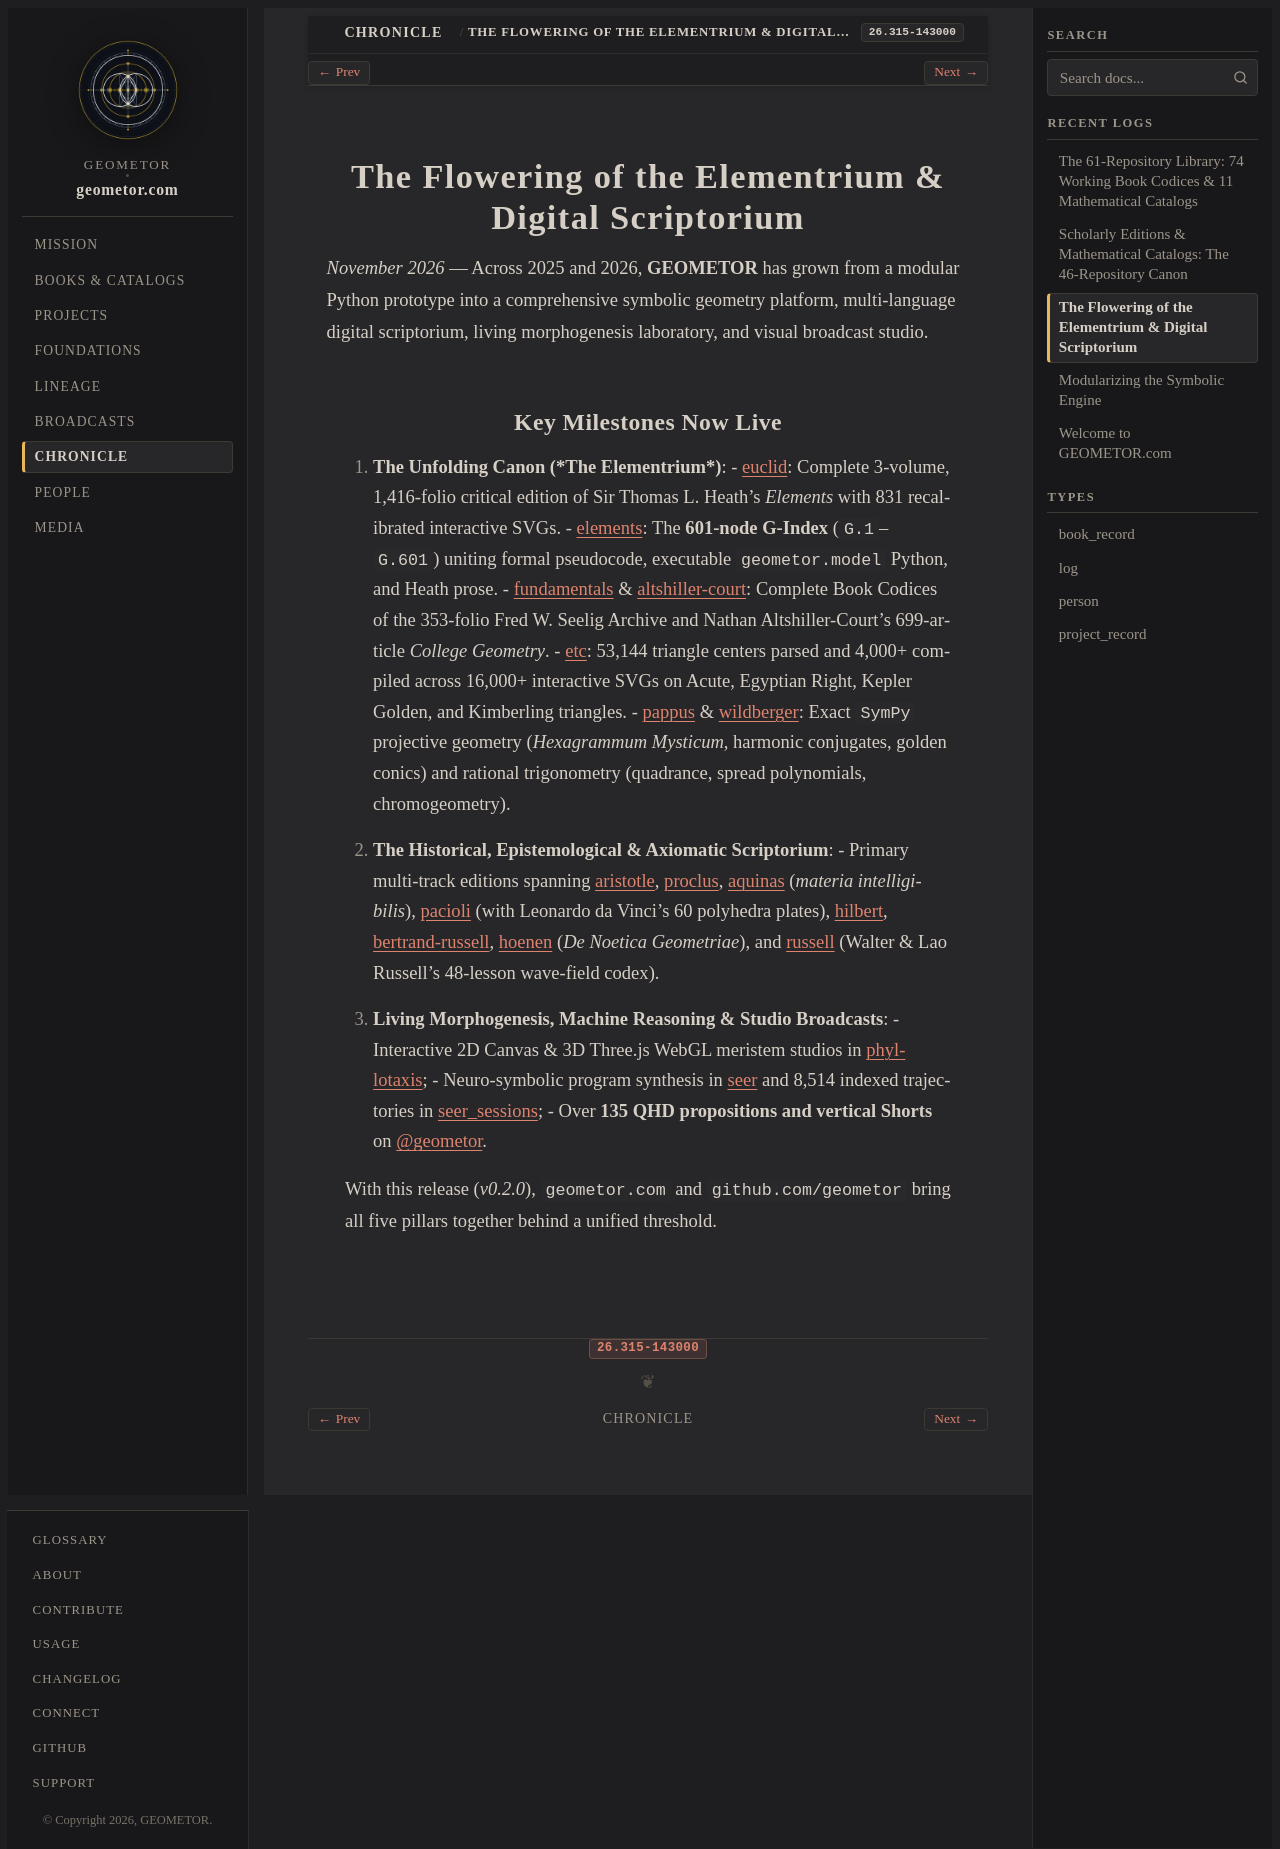

repository: geometor/geometor.com · page: log/26.315-143000/index.html · generator: sphinx

:type: log
:date: 26.315-143000
:excerpt: Uniting 23 repositories, multi-track Book Codices, interactive WebGL meristems, and 135+ visual broadcasts under One Language of Form.

The Flowering of the Elementrium & Digital Scriptorium
======================================================

*November 2026* — Across 2025 and 2026, **GEOMETOR** has grown from a modular Python prototype into a comprehensive symbolic geometry platform, multi-language digital scriptorium, living morphogenesis laboratory, and visual broadcast studio.

Key Milestones Now Live
-----------------------

1. **The Unfolding Canon (*The Elementrium*)**:
   - `euclid <https://geometor.github.io/euclid/>`_: Complete 3-volume, 1,416-folio critical edition of Sir Thomas L. Heath's *Elements* with 831 recalibrated interactive SVGs.
   - `elements <https://geometor.github.io/elements/>`_: The **601-node G-Index** (``G.1``–``G.601``) uniting formal pseudocode, executable ``geometor.model`` Python, and Heath prose.
   - `fundamentals <https://geometor.github.io/fundamentals/>`_ & `altshiller-court <https://geometor.github.io/altshiller-court/>`_: Complete Book Codices of the 353-folio Fred W. Seelig Archive and Nathan Altshiller-Court's 699-article *College Geometry*.
   - `etc <https://geometor.github.io/etc/>`_: 53,144 triangle centers parsed and 4,000+ compiled across 16,000+ interactive SVGs on Acute, Egyptian Right, Kepler Golden, and Kimberling triangles.
   - `pappus <https://geometor.github.io/pappus/>`_ & `wildberger <https://geometor.github.io/wildberger/>`_: Exact ``SymPy`` projective geometry (*Hexagrammum Mysticum*, harmonic conjugates, golden conics) and rational trigonometry (quadrance, spread polynomials, chromogeometry).

2. **The Historical, Epistemological & Axiomatic Scriptorium**:
   - Primary multi-track editions spanning `aristotle <https://geometor.github.io/aristotle/>`_, `proclus <https://geometor.github.io/proclus/>`_, `aquinas <https://geometor.github.io/aquinas/>`_ (*materia intelligibilis*), `pacioli <https://geometor.github.io/pacioli/>`_ (with Leonardo da Vinci's 60 polyhedra plates), `hilbert <https://geometor.github.io/hilbert/>`_, `bertrand-russell <https://geometor.github.io/bertrand-russell/>`_, `hoenen <https://geometor.github.io/hoenen/>`_ (*De Noetica Geometriae*), and `russell <https://geometor.github.io/russell/>`_ (Walter & Lao Russell's 48-lesson wave-field codex).

3. **Living Morphogenesis, Machine Reasoning & Studio Broadcasts**:
   - Interactive 2D Canvas & 3D Three.js WebGL meristem studios in `phyllotaxis <https://geometor.github.io/phyllotaxis/>`_;
   - Neuro-symbolic program synthesis in `seer <https://geometor.github.io/seer/>`_ and 8,514 indexed trajectories in `seer_sessions <https://geometor.github.io/seer_sessions/>`_;
   - Over **135 QHD propositions and vertical Shorts** on `@geometor <https://www.youtube.com/@geometor>`_.

With this release (`v0.2.0`), ``geometor.com`` and ``github.com/geometor`` bring all five pillars together behind a unified threshold.
